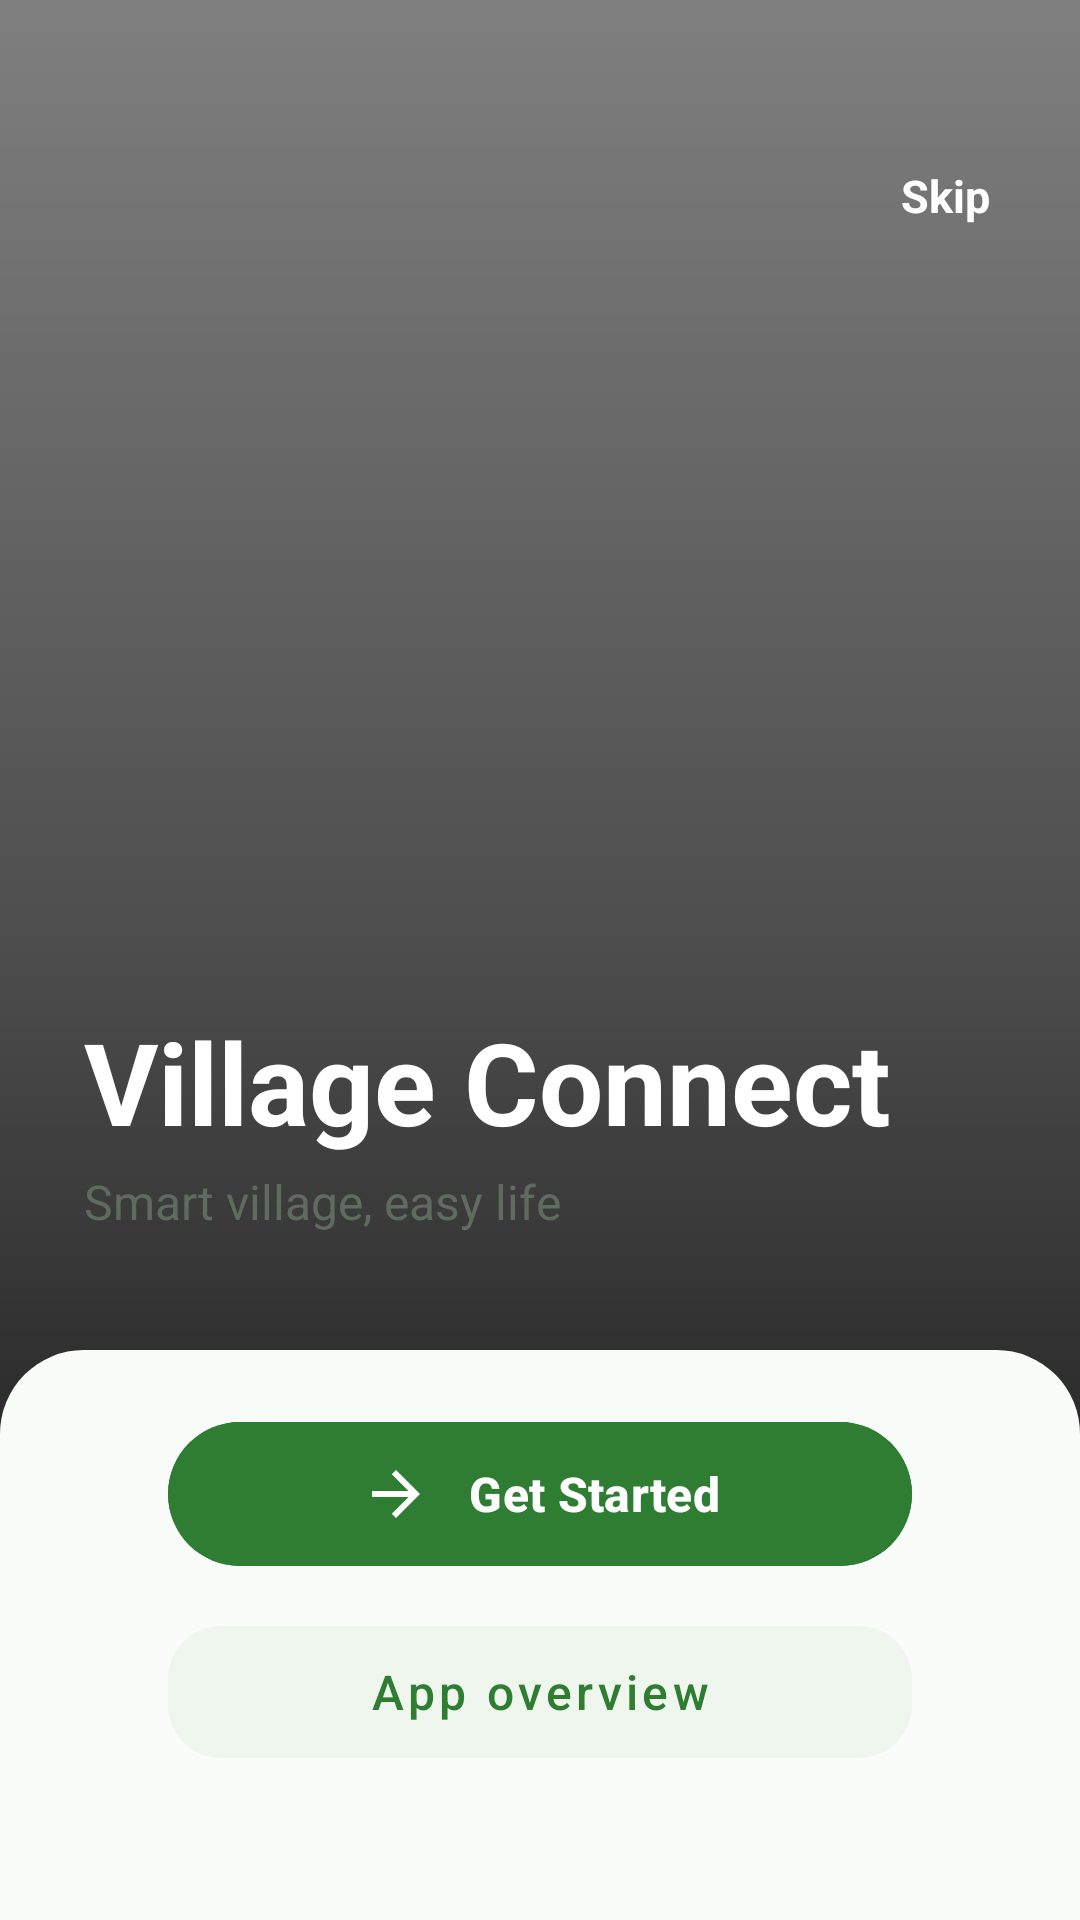

The Android layout XML behind this screen, and the referenced resources:
<!-- AndroidManifest.xml: application theme Theme.VillageConnect -->
<!-- res/layout/activity_onboarding.xml -->
<?xml version="1.0" encoding="utf-8"?>
<FrameLayout xmlns:android="http://schemas.android.com/apk/res/android"
    xmlns:app="http://schemas.android.com/apk/res-auto"
    xmlns:tools="http://schemas.android.com/tools"
    android:id="@+id/main"
    android:layout_width="match_parent"
    android:layout_height="match_parent"
    android:background="@color/black"
    tools:context=".OnBoarding">

    <VideoView
        android:id="@+id/bgVideo"
        android:layout_width="match_parent"
        android:layout_height="match_parent" />


    <View
        android:layout_width="match_parent"
        android:layout_height="match_parent"
        android:background="@drawable/video_overlay" />


    <TextView
        android:id="@+id/btnSkip"
        android:layout_width="wrap_content"
        android:layout_height="wrap_content"
        android:layout_gravity="top|end"
        android:layout_marginTop="45dp"
        android:layout_marginEnd="20dp"
        android:padding="10dp"
        android:text="@string/btn_skip"
        android:textColor="@color/white"
        android:textSize="15sp"
        android:textStyle="bold" />


    <LinearLayout
        android:layout_width="match_parent"
        android:layout_height="125dp"
        android:layout_gravity="bottom"
        android:layout_marginBottom="180dp"
        android:gravity="start"
        android:orientation="vertical"
        android:paddingHorizontal="28dp">

        <TextView
            android:layout_width="wrap_content"
            android:layout_height="wrap_content"
            android:text="@string/app_name"
            android:textColor="@color/white"
            android:textSize="38sp"
            android:textStyle="bold" />

        <TextView
            android:layout_width="wrap_content"
            android:layout_height="wrap_content"
            android:layout_marginTop="4dp"
            android:text="@string/app_tagline"
            android:textColor="@color/colorTextSecondary"
            android:textSize="16sp" />
    </LinearLayout>

    <LinearLayout
        android:id="@+id/bottomButtonsLayout"
        android:layout_width="match_parent"
        android:layout_height="190dp"
        android:layout_gravity="bottom"
        android:background="@drawable/onboarding_sheet_bg"
        android:orientation="vertical"
        android:paddingHorizontal="28dp"
        android:paddingTop="20dp"
        android:paddingBottom="30dp">

        <com.google.android.material.button.MaterialButton
            android:id="@+id/btnGetStarted"
            android:layout_width="match_parent"
            android:layout_height="56dp"
            android:layout_marginHorizontal="28dp"
            android:layout_marginBottom="10dp"
            android:text="@string/btn_getstarted"
            android:textColor="@color/white"
            android:textSize="16sp"
            android:textStyle="bold"
            android:textAllCaps="false"
            android:backgroundTint="@color/colorPrimary"
            app:cornerRadius="30dp"
            app:elevation="6dp"
            app:icon="@drawable/ic_arrow_forward"
            app:iconTint="@color/white"
            app:iconSize="24dp"
            app:iconPadding="12dp"
            app:iconGravity="textStart" />

        <com.google.android.material.button.MaterialButton
            android:id="@+id/btnOverview"
            style="@style/Widget.MaterialComponents.Button.TextButton"
            android:layout_width="match_parent"
            android:layout_height="56dp"
            android:layout_marginHorizontal="28dp"
            android:layout_marginTop="0dp"
            android:text="@string/btn_overview"
            android:textAllCaps="false"
            android:textColor="@color/colorPrimary"
            android:textSize="16sp"
            android:backgroundTint="@color/colorButtonSecondary"
            app:cornerRadius="18dp"
            app:rippleColor="@color/transparent_overlay" />
    </LinearLayout>

</FrameLayout>
<!-- resources referenced by this layout -->
<resources>
  <color name="black">#000000</color>
  <color name="colorButtonSecondary">@color/buttonSecondary</color>
  <color name="colorPrimary">@color/primary</color>
  <color name="colorTextSecondary">@color/textSecondary</color>
  <color name="transparent_overlay">#14000000</color>
  <color name="white">#FFFFFF</color>
  <!-- drawable ic_arrow_forward (drawable) -->
  <vector xmlns:android="http://schemas.android.com/apk/res/android"
      android:width="24dp"
      android:height="24dp"
      android:viewportWidth="24"
      android:viewportHeight="24">
    <path
        android:fillColor="#FFFFFF"
        android:pathData="M12,4l-1.41,1.41L16.17,11H4v2h12.17l-5.58,5.59L12,20l8,-8Z"/>
  </vector>
  <!-- drawable onboarding_sheet_bg (drawable) -->
  <?xml version="1.0" encoding="utf-8"?>
  <shape xmlns:android="http://schemas.android.com/apk/res/android">
      <solid android:color="@color/colorBackground" />
      <corners android:topLeftRadius="28dp" android:topRightRadius="28dp" />
  </shape>
  <!-- drawable video_overlay (drawable) -->
  <?xml version="1.0" encoding="utf-8"?>
  <shape xmlns:android="http://schemas.android.com/apk/res/android">
      <gradient
          android:angle="270"
          android:startColor="#00000000"
          android:centerColor="#66000000"
          android:endColor="#EE000000"
          android:type="linear" />
  </shape>
  <string name="app_name">Village Connect</string>
  <string name="app_tagline">Smart village, easy life</string>
  <string name="btn_getstarted">Get Started</string>
  <string name="btn_overview">App overview</string>
  <string name="btn_skip">Skip</string>
  <style name="Theme.VillageConnect" parent="Base.Theme.VillageConnect" />
  <color name="buttonSecondary">#EEF6EE</color>
  <color name="primary">#2E7D32</color>
  <color name="textSecondary">#5F6B5F</color>
  <color name="colorBackground">@color/background</color>
  <color name="background">#FAFCFA</color>
  <color name="onPrimary">#FFFFFF</color>
  <color name="primaryContainer">#E8F5E9</color>
  <color name="onPrimaryContainer">#0F2A12</color>
  <color name="secondary">#6F8F72</color>
  <color name="onSecondary">#FFFFFF</color>
  <color name="secondaryContainer">#EEF6EE</color>
  <color name="onSecondaryContainer">#1D2B1F</color>
  <color name="tertiary">#38BDF8</color>
  <color name="onTertiary">#003544</color>
  <color name="tertiaryContainer">#E0F7FF</color>
  <color name="onTertiaryContainer">#001E28</color>
  <color name="surface">#FFFFFF</color>
  <color name="onSurface">#1E2A1E</color>
  <color name="surfaceVariant">#F1F5F1</color>
  <color name="onSurfaceVariant">#5F6B5F</color>
  <color name="outline">#DDE5DD</color>
  <color name="outlineVariant">#E8EEE8</color>
  <color name="error">#DC2626</color>
  <color name="onError">#FFFFFF</color>
</resources>
